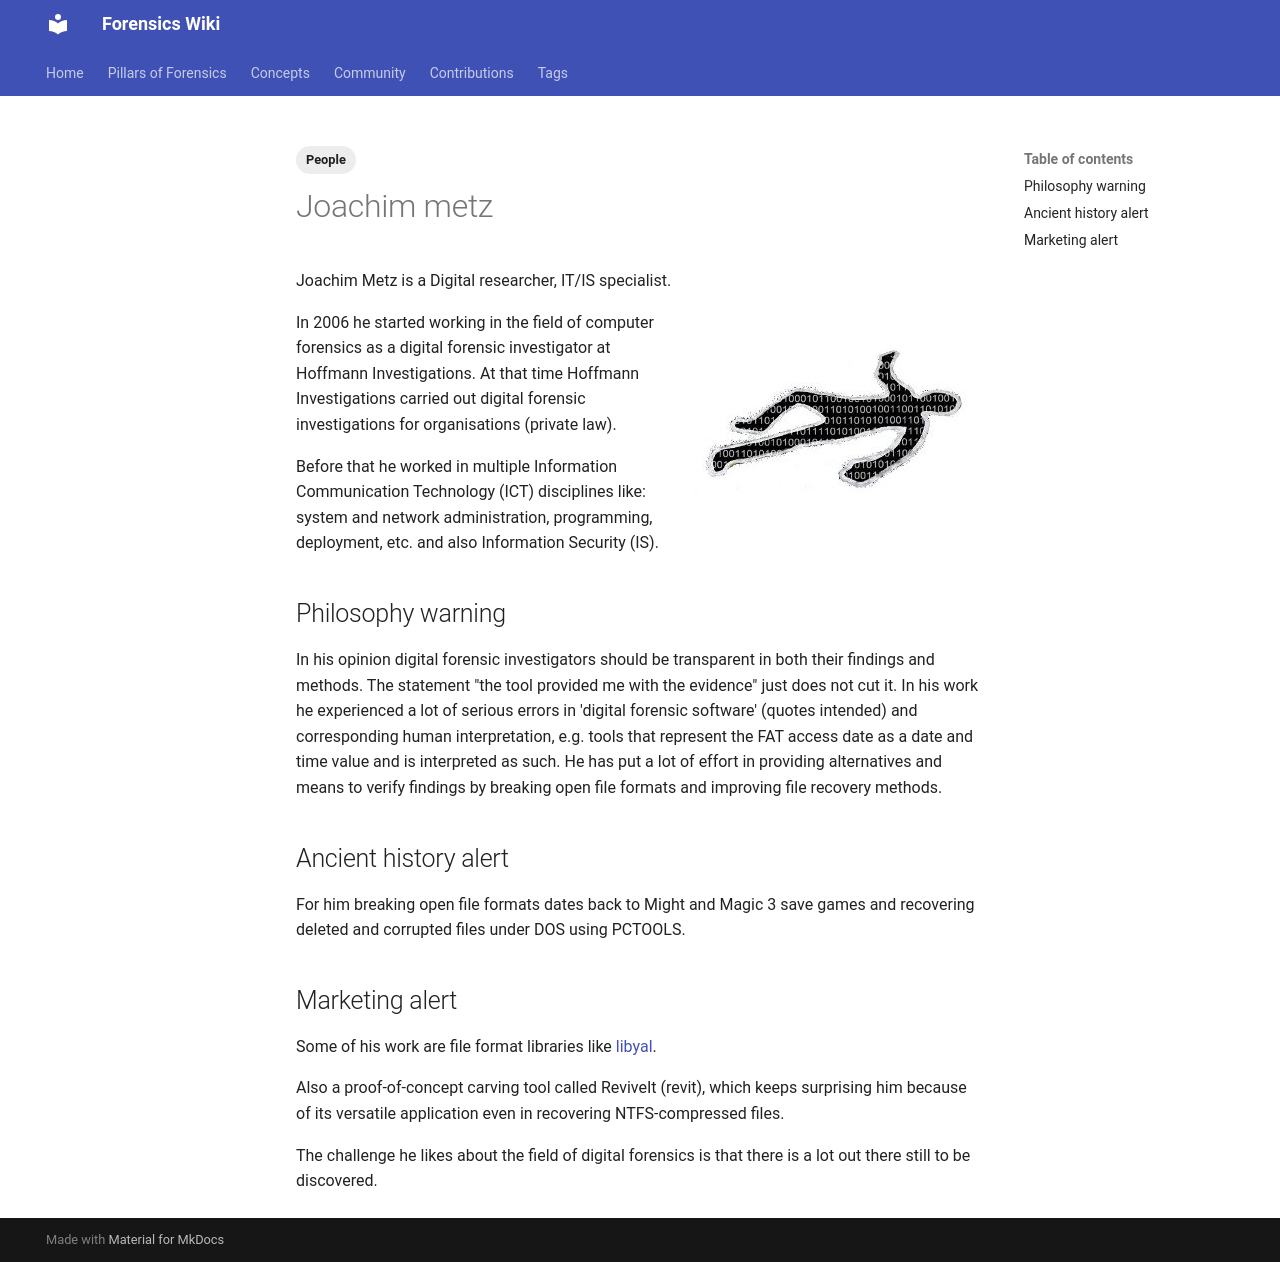

repository: forensicswiki/wiki · page: joachim_metz/index.html · generator: mkdocs

---
tags:
  - People
---
Joachim Metz is a Digital researcher, IT/IS specialist.

![Joachim_Metz.jpeg](assets/images/Joachim_Metz.jpeg){align="right"}

In 2006 he started working in the field of computer forensics as a digital
forensic investigator at Hoffmann Investigations. At that time Hoffmann
Investigations carried out digital forensic investigations for organisations
(private law).

Before that he worked in multiple Information Communication Technology (ICT)
disciplines like: system and network administration, programming, deployment,
etc. and also Information Security (IS).

## Philosophy warning

In his opinion digital forensic investigators should be transparent in both
their findings and methods. The statement "the tool provided me with the
evidence" just does not cut it. In his work he experienced a lot of serious
errors in 'digital forensic software' (quotes intended) and corresponding human
interpretation, e.g. tools that represent the FAT access date as a date and
time value and is interpreted as such. He has put a lot of effort in providing
alternatives and means to verify findings by breaking open file formats and
improving file recovery methods.

## Ancient history alert

For him breaking open file formats dates back to Might and Magic 3 save games
and recovering deleted and corrupted files under DOS using PCTOOLS.

## Marketing alert

Some of his work are file format libraries like [libyal](libyal.md).

Also a proof-of-concept carving tool called ReviveIt (revit), which keeps
surprising him because of its versatile application even in recovering
NTFS-compressed files.

The challenge he likes about the field of digital forensics is that there is a
lot out there still to be discovered.
